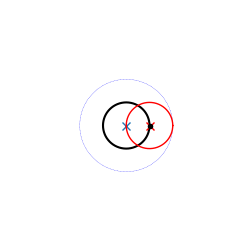
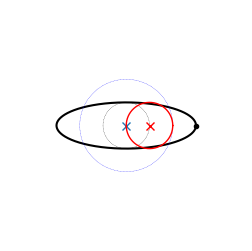
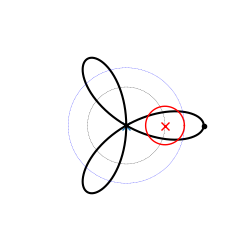
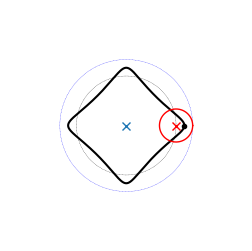
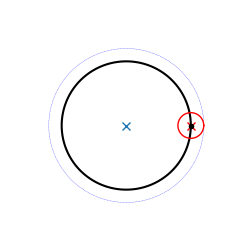
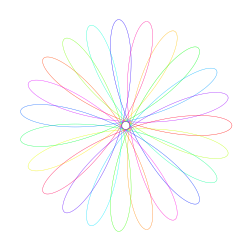
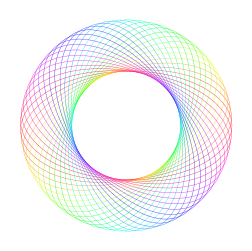
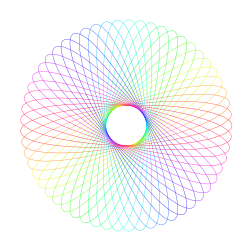
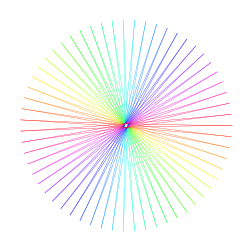
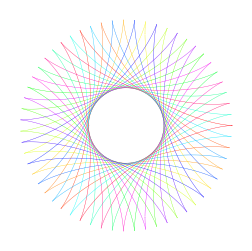
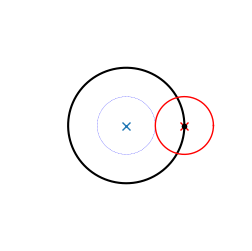
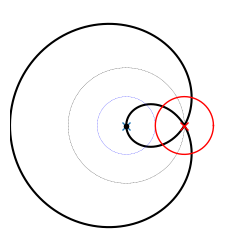
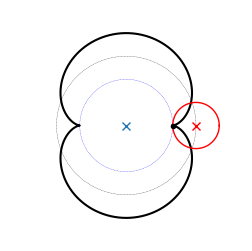
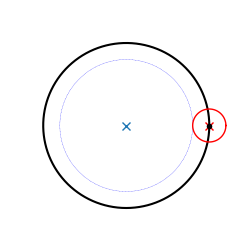
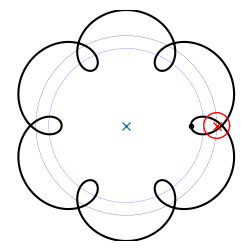
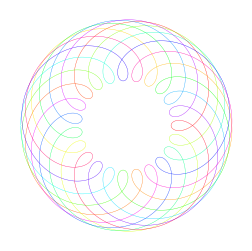

The matplotlib source for these figures, in order:




#%% 内旋轮线Hypotrochoid
import matplotlib.pyplot as plt
import numpy as np
from math import lcm
## 自定义函数
def draw_spirograph(R, r, d):
    num = lcm(R,r)/R
    print(num)
    theta = np.linspace(0,num*2*np.pi, 10000)
    theta_cir = np.linspace(0,2*np.pi,180)
    x = (R-r) * np.cos(theta) + d * np.cos((R-r)/r * theta)
    y = (R-r) * np.sin(theta) - d * np.sin((R-r)/r * theta)
    fig, ax = plt.subplots(figsize = (3,3))
    plt.plot(0, 0, marker = 'x', markersize = 6)
    plt.plot(x, y, c='k')
    # 大圆圆周
    plt.plot(np.cos(theta_cir) * R,
             np.sin(theta_cir) * R,
             lw = 0.2, c = 'b', ls = '--')
    # 小圆圆心运动轨迹
    plt.plot(np.cos(theta_cir) * (R - r),
             np.sin(theta_cir) * (R - r),
             lw = 0.2, c = 'k', ls = 'dashed')
    plt.plot(np.cos(theta_cir) * r + (R - r),
             np.sin(theta_cir) * r,
             lw = 1, c = 'r')
    plt.plot(R - r, 0, marker = 'x', c = 'r', markersize = 6)
    # P点位置
    plt.plot(R - r + d, 0, marker = '.', c = 'k', markersize = 6)

    plt.xlim(-R-3,R+3)
    plt.ylim(-R-3,R+3)
    # plt.axis('equal')
    plt.axis('off')
    plt.savefig('R = ' + str(R) + ', r = ' + str(r) + ', d = ' + str(d) + '.svg')
    plt.show()

draw_spirograph(2, 1, 0)
draw_spirograph(2, 1, 2)

draw_spirograph(3, 1, 2)

draw_spirograph(4, 1, 0.5)

draw_spirograph(6, 1, 0)


#%% # 内旋轮线Hypotrochoid
import matplotlib.pyplot as plt
import numpy as np
from math import lcm
from matplotlib.collections import LineCollection

def draw_spirograph(R, r, d, Ratio = 1):
    num = lcm(R,r)/R
    print(num)
    theta = np.linspace(0,num*2*np.pi*Ratio, 10000)
    colors = np.arange(0, 1, 1/len(theta))
    x = (R-r) * np.cos(theta) + d * np.cos((R-r)/r * theta)
    y = (R-r) * np.sin(theta) - d * np.sin((R-r)/r * theta)
    dist = np.sqrt(x**2 + y**2)
    points = np.array([x, y]).T.reshape(-1, 1, 2)
    segments = np.concatenate([points[:-1], points[1:]], axis=1)
    norm = plt.Normalize(theta.min(), theta.max())
    lc = LineCollection(segments, cmap='hsv', norm=norm)
    # Set the values used for colormapping
    lc.set_array(theta)
    lc.set_linewidth(0.25)

    fig, ax = plt.subplots(figsize = (3,3))
    ax.add_collection(lc)
    # plt.plot(x, y, c='k')
    # colors = np.arange(0, 1, 1/len(theta))
    # plt.scatter(x, y, c=colors, cmap=color_map, s=5)
    # plt.colorbar()
    plt.axis('equal')
    plt.axis('off')
    # plt.savefig('R = ' + str(R) + ', r = ' + str(r) + ', d = ' + str(d) + '.svg')
    plt.show()

draw_spirograph(23, 9, 13)

draw_spirograph(57, 29, 9)

draw_spirograph(57, 29, 19)

draw_spirograph(59, 29, 29)

draw_spirograph(59, 19, 19)




#%% # 外旋轮线Epitrochoid
import matplotlib.pyplot as plt
import numpy as np
from math import lcm
## 自定义函数

def draw_spirograph(R, r, d):
    num = lcm(R,r)/R
    print(num)
    theta = np.linspace(0,num*2*np.pi, 10000)
    theta_cir = np.linspace(0,2*np.pi,180)

    x = (R+r) * np.cos(theta) - d * np.cos((R+r)/r * theta)
    y = (R+r) * np.sin(theta) - d * np.sin((R+r)/r * theta)
    fig, ax = plt.subplots(figsize = (3,3))
    plt.plot(0, 0, marker = 'x', markersize = 6)
    plt.plot(x, y, c='k')
    # 大圆圆周
    plt.plot(np.cos(theta_cir) * R,
             np.sin(theta_cir) * R,
             lw = 0.2, c = 'b', ls = '--')
    # 小圆圆心运动轨迹
    plt.plot(np.cos(theta_cir) * (R + r),
             np.sin(theta_cir) * (R + r),
             lw = 0.2, c = 'k', ls = 'dashed')
    plt.plot(np.cos(theta_cir) * r + (R + r),
             np.sin(theta_cir) * r,
             lw = 1, c = 'r')
    plt.plot(R + r, 0, marker = 'x', c = 'r', markersize = 6)
    # P点位置
    plt.plot(R + r - d, 0, marker = '.', c = 'k', markersize = 6)
    plt.xlim(-R-3,R+3)
    plt.ylim(-R-3,R+3)
    # plt.axis('equal')
    plt.axis('off')
    # plt.savefig('R = ' + str(R) + ', r = ' + str(r) + ', d = ' + str(d) + '.svg')
    plt.show()

draw_spirograph(1, 1, 0)

draw_spirograph(1, 1, 2)

draw_spirograph(2, 1, 1)

draw_spirograph(4, 1, 0)

draw_spirograph(6, 1, 2)


#%% # 外旋轮线Epitrochoid
import matplotlib.pyplot as plt
import numpy as np
from math import lcm
from matplotlib.collections import LineCollection


def draw_spirograph(R, r, d, Ratio = 1):
    num = lcm(R,r)/R
    print(num)
    theta = np.linspace(0,num*2*np.pi*Ratio, 10000)
    colors = np.arange(0, 1, 1/len(theta))
    x = (R+r) * np.cos(theta) - d * np.cos((R+r)/r * theta)
    y = (R+r) * np.sin(theta) - d * np.sin((R+r)/r * theta)
    dist = np.sqrt(x**2 + y**2)

    points = np.array([x, y]).T.reshape(-1, 1, 2)
    segments = np.concatenate([points[:-1], points[1:]], axis=1)

    norm = plt.Normalize(theta.min(), theta.max())

    lc = LineCollection(segments, cmap='hsv', norm=norm)
    # Set the values used for colormapping
    lc.set_array(theta)
    lc.set_linewidth(0.25)

    fig, ax = plt.subplots(figsize = (3,3))
    ax.add_collection(lc)
    # plt.plot(x, y, c='k')
    # colors = np.arange(0, 1, 1/len(theta))
    # plt.scatter(x, y, c=colors, cmap=color_map, s=5)
    # plt.colorbar()
    plt.axis('equal')
    plt.axis('off')
    # plt.savefig('R = ' + str(R) + ', r = ' + str(r) + ', d = ' + str(d) + '.svg')
    plt.show()

draw_spirograph(23, 9, 13)

draw_spirograph(57, 29, 39)

draw_spirograph(59, 29, 29)



















































#%%
































#%%
































#%%















































































































































































































































































































































































































































































































































































































































































































